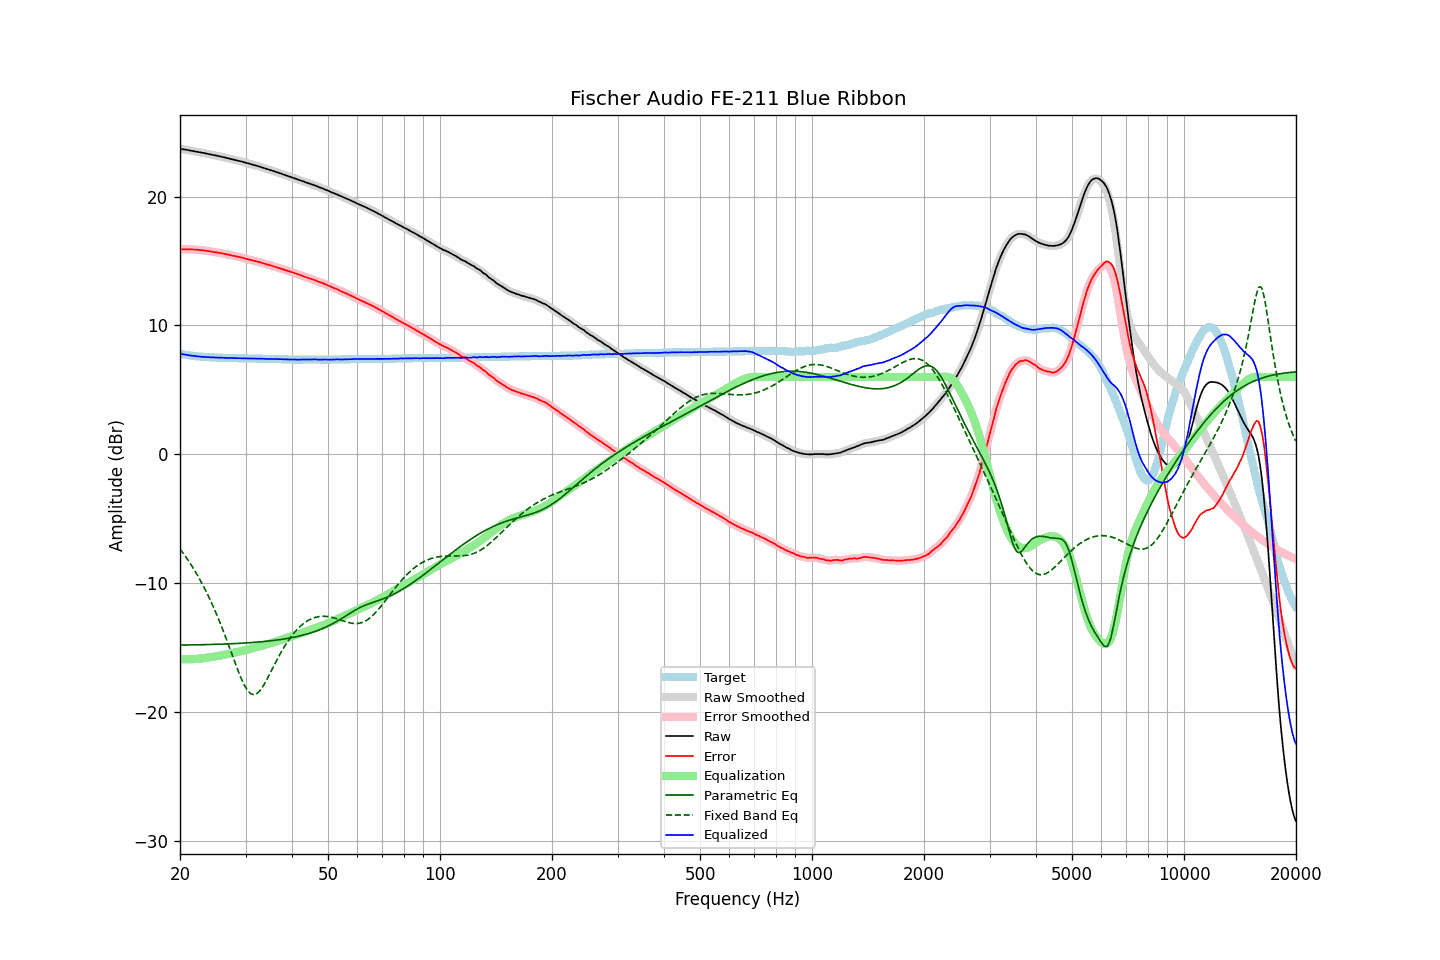

Values plotted in this chart, from the file beside it:
frequency, raw, error, smoothed, error_smoothed, equalization, parametric_eq, fixed_band_eq, equalized_raw, equalized_smoothed, target
20.00, 23.71, 15.90, 23.71, 15.90, -15.90, -14.81, -7.34, 7.80, 7.80, 7.81
20.20, 23.69, 15.91, 23.69, 15.91, -15.91, -14.81, -7.51, 7.78, 7.78, 7.78
20.40, 23.67, 15.91, 23.67, 15.91, -15.91, -14.80, -7.67, 7.76, 7.76, 7.76
20.61, 23.65, 15.91, 23.65, 15.91, -15.91, -14.80, -7.85, 7.74, 7.74, 7.74
20.81, 23.63, 15.91, 23.63, 15.91, -15.91, -14.80, -8.03, 7.72, 7.72, 7.72
21.02, 23.61, 15.91, 23.61, 15.91, -15.91, -14.80, -8.21, 7.70, 7.70, 7.70
21.23, 23.58, 15.90, 23.58, 15.91, -15.91, -14.80, -8.40, 7.67, 7.68, 7.68
21.44, 23.56, 15.90, 23.56, 15.90, -15.90, -14.79, -8.59, 7.66, 7.66, 7.66
21.66, 23.54, 15.90, 23.53, 15.89, -15.89, -14.79, -8.79, 7.64, 7.64, 7.64
21.87, 23.51, 15.88, 23.51, 15.89, -15.89, -14.79, -9.00, 7.62, 7.62, 7.63
22.09, 23.49, 15.88, 23.49, 15.88, -15.88, -14.79, -9.20, 7.61, 7.61, 7.61
22.31, 23.47, 15.87, 23.47, 15.87, -15.87, -14.78, -9.42, 7.60, 7.60, 7.60
22.54, 23.45, 15.86, 23.45, 15.86, -15.86, -14.78, -9.64, 7.59, 7.59, 7.59
22.76, 23.42, 15.84, 23.42, 15.84, -15.85, -14.78, -9.87, 7.57, 7.58, 7.58
22.99, 23.40, 15.83, 23.40, 15.83, -15.83, -14.78, -10.10, 7.57, 7.57, 7.57
23.22, 23.38, 15.82, 23.37, 15.82, -15.82, -14.77, -10.34, 7.56, 7.56, 7.56
23.45, 23.35, 15.80, 23.35, 15.80, -15.80, -14.77, -10.58, 7.55, 7.55, 7.55
23.69, 23.32, 15.78, 23.32, 15.78, -15.78, -14.77, -10.83, 7.54, 7.54, 7.54
23.92, 23.30, 15.76, 23.30, 15.76, -15.76, -14.76, -11.09, 7.54, 7.53, 7.54
24.16, 23.27, 15.74, 23.27, 15.74, -15.74, -14.76, -11.36, 7.53, 7.53, 7.53
24.40, 23.25, 15.72, 23.25, 15.72, -15.72, -14.76, -11.63, 7.52, 7.52, 7.53
24.65, 23.22, 15.70, 23.22, 15.70, -15.70, -14.75, -11.91, 7.52, 7.52, 7.52
24.89, 23.20, 15.68, 23.20, 15.68, -15.68, -14.75, -12.19, 7.51, 7.51, 7.52
25.14, 23.17, 15.66, 23.17, 15.66, -15.66, -14.74, -12.49, 7.51, 7.51, 7.51
25.39, 23.15, 15.65, 23.15, 15.64, -15.64, -14.74, -12.79, 7.51, 7.50, 7.50
25.65, 23.12, 15.62, 23.12, 15.62, -15.62, -14.74, -13.10, 7.50, 7.50, 7.50
25.91, 23.09, 15.60, 23.09, 15.60, -15.60, -14.73, -13.41, 7.49, 7.49, 7.49
26.16, 23.06, 15.57, 23.06, 15.57, -15.57, -14.73, -13.73, 7.49, 7.49, 7.49
26.43, 23.03, 15.54, 23.03, 15.54, -15.55, -14.72, -14.06, 7.48, 7.48, 7.49
26.69, 23.00, 15.52, 23.00, 15.52, -15.52, -14.72, -14.39, 7.48, 7.48, 7.48
26.96, 22.97, 15.49, 22.97, 15.49, -15.49, -14.71, -14.73, 7.48, 7.48, 7.48
27.23, 22.94, 15.47, 22.94, 15.47, -15.47, -14.71, -15.07, 7.47, 7.47, 7.47
27.50, 22.91, 15.44, 22.91, 15.44, -15.44, -14.70, -15.41, 7.47, 7.47, 7.47
27.77, 22.88, 15.41, 22.88, 15.41, -15.41, -14.70, -15.76, 7.46, 7.46, 7.47
28.05, 22.85, 15.39, 22.85, 15.39, -15.39, -14.69, -16.10, 7.46, 7.46, 7.46
28.33, 22.82, 15.36, 22.82, 15.36, -15.36, -14.68, -16.43, 7.46, 7.46, 7.46
28.62, 22.79, 15.33, 22.79, 15.33, -15.33, -14.68, -16.76, 7.45, 7.45, 7.46
28.90, 22.76, 15.31, 22.76, 15.31, -15.31, -14.67, -17.07, 7.45, 7.45, 7.45
29.19, 22.73, 15.28, 22.73, 15.28, -15.28, -14.66, -17.38, 7.45, 7.45, 7.45
29.48, 22.70, 15.25, 22.70, 15.25, -15.25, -14.66, -17.65, 7.45, 7.45, 7.45
29.78, 22.66, 15.21, 22.66, 15.21, -15.21, -14.65, -17.91, 7.44, 7.45, 7.45
30.08, 22.63, 15.18, 22.63, 15.18, -15.18, -14.64, -18.13, 7.45, 7.44, 7.45
30.38, 22.59, 15.15, 22.59, 15.15, -15.15, -14.63, -18.32, 7.44, 7.44, 7.44
30.68, 22.56, 15.12, 22.56, 15.12, -15.12, -14.62, -18.46, 7.44, 7.44, 7.44
30.99, 22.52, 15.08, 22.52, 15.08, -15.09, -14.62, -18.58, 7.43, 7.44, 7.44
31.30, 22.49, 15.05, 22.49, 15.05, -15.05, -14.61, -18.62, 7.44, 7.43, 7.44
31.61, 22.45, 15.02, 22.45, 15.02, -15.02, -14.60, -18.65, 7.43, 7.43, 7.43
31.93, 22.42, 14.99, 22.42, 14.99, -14.99, -14.59, -18.61, 7.43, 7.43, 7.43
32.24, 22.38, 14.95, 22.38, 14.96, -14.96, -14.58, -18.55, 7.42, 7.43, 7.43
32.57, 22.35, 14.93, 22.35, 14.92, -14.92, -14.57, -18.43, 7.43, 7.42, 7.42
32.89, 22.31, 14.89, 22.31, 14.89, -14.89, -14.56, -18.30, 7.42, 7.42, 7.42
33.22, 22.27, 14.85, 22.27, 14.86, -14.85, -14.54, -18.12, 7.42, 7.42, 7.42
33.55, 22.23, 14.82, 22.23, 14.82, -14.82, -14.53, -17.93, 7.41, 7.41, 7.41
33.89, 22.19, 14.78, 22.19, 14.78, -14.78, -14.52, -17.71, 7.41, 7.41, 7.41
34.23, 22.15, 14.74, 22.15, 14.74, -14.75, -14.51, -17.49, 7.40, 7.40, 7.41
34.57, 22.11, 14.71, 22.11, 14.71, -14.71, -14.49, -17.25, 7.40, 7.40, 7.40
34.92, 22.07, 14.67, 22.07, 14.67, -14.67, -14.48, -17.01, 7.40, 7.40, 7.40
35.27, 22.03, 14.63, 22.03, 14.64, -14.63, -14.46, -16.76, 7.39, 7.39, 7.40
35.62, 21.99, 14.60, 21.99, 14.60, -14.60, -14.45, -16.51, 7.39, 7.39, 7.39
35.97, 21.95, 14.56, 21.95, 14.56, -14.56, -14.43, -16.27, 7.39, 7.39, 7.39
... 635 more rows
